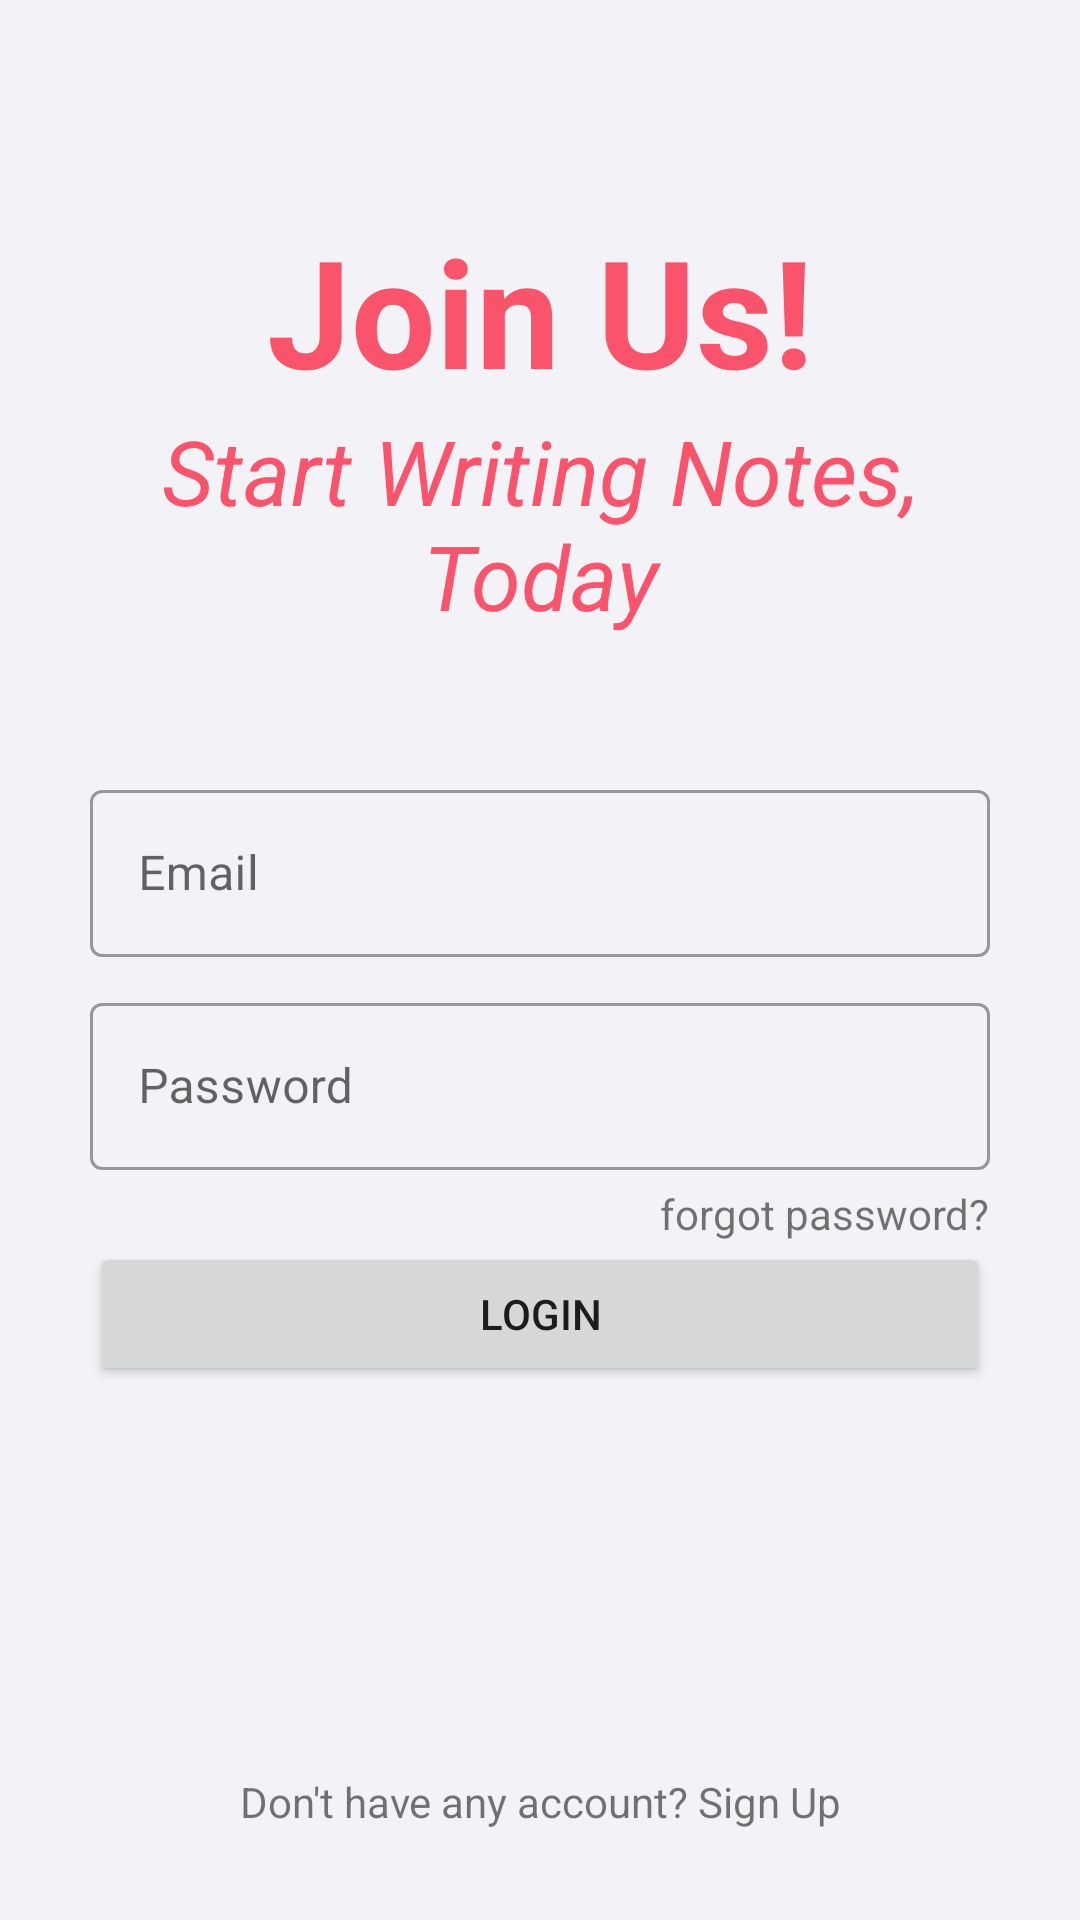

Reconstruct the res/layout file that produces this screen, plus the resources it refers to.
<!-- AndroidManifest.xml: application theme Theme.WriteNow -->
<!-- res/layout/activity_main.xml -->
<?xml version="1.0" encoding="utf-8"?>
<RelativeLayout xmlns:android="http://schemas.android.com/apk/res/android"
    xmlns:app="http://schemas.android.com/apk/res-auto"
    xmlns:tools="http://schemas.android.com/tools"
    android:layout_width="match_parent"
    android:layout_height="match_parent"
    tools:context=".MainActivity"
    android:background="#F3F3F7">

    <TextView
        android:id="@+id/appnametv1"
        android:layout_width="match_parent"
        android:layout_height="wrap_content"
        android:layout_marginTop="70dp"
        android:gravity="center"
        android:text="Join Us!"
        android:textAlignment="center"
        android:textColor="#F9546B"
        android:textSize="50sp"
        android:textStyle="bold" />

    <TextView
        android:id="@+id/appnametv2"
        android:layout_width="match_parent"
        android:layout_height="wrap_content"
        android:layout_below="@id/appnametv1"
        android:layout_marginLeft="20dp"
        android:layout_marginRight="20dp"
        android:layout_marginBottom="10dp"
        android:gravity="center"
        android:text="Start Writing Notes, Today"
        android:textAlignment="center"
        android:textColor="#F9546B"
        android:textSize="30sp"
        android:textStyle="italic" />

    <ProgressBar
        android:id="@+id/Progressbarid"
        style="@style/Widget.AppCompat.ProgressBar.Horizontal"
        android:layout_width="match_parent"
        android:layout_height="wrap_content"
        android:layout_below="@+id/appnametv2"
        android:layout_marginLeft="30dp"
        android:layout_marginRight="30dp"
        android:layout_marginBottom="20dp"
        android:indeterminate="true"
        android:indeterminateTint="#F9546B"
        android:visibility="invisible" />


    <com.google.android.material.textfield.TextInputLayout
        android:id="@+id/Emailedit"
        style="@style/Widget.MaterialComponents.TextInputLayout.OutlinedBox"
        android:layout_width="match_parent"
        android:layout_height="wrap_content"
        android:layout_below="@id/Progressbarid"
        android:layout_marginLeft="30dp"
        android:layout_marginRight="30dp"
        android:layout_marginBottom="10dp"
        android:hint="Email">

        <com.google.android.material.textfield.TextInputEditText
            android:id="@+id/emailetid"
            android:layout_width="match_parent"
            android:layout_height="wrap_content"
            android:inputType="textEmailAddress"

            />

    </com.google.android.material.textfield.TextInputLayout>

    <com.google.android.material.textfield.TextInputLayout
        android:id="@+id/password"
        style="@style/Widget.MaterialComponents.TextInputLayout.OutlinedBox"
        android:layout_width="match_parent"
        android:layout_height="wrap_content"
        android:layout_below="@id/Emailedit"
        android:layout_marginLeft="30dp"
        android:layout_marginRight="30dp"
        android:hint="Password">

        <com.google.android.material.textfield.TextInputEditText
            android:id="@+id/passwordetid"
            android:layout_width="match_parent"
            android:layout_height="wrap_content"
            android:inputType="textPassword"

            />

    </com.google.android.material.textfield.TextInputLayout>


    <TextView
        android:id="@+id/forgotpasswordid"
        android:layout_width="wrap_content"
        android:layout_height="wrap_content"
        android:layout_below="@id/password"
        android:layout_alignParentRight="true"
        android:layout_marginRight="30dp"
        android:layout_marginTop="5dp"
        android:text="forgot password?" />

    <Button
        android:id="@+id/loginbuttonid"
        android:layout_width="match_parent"
        android:layout_height="wrap_content"
        android:layout_below="@id/forgotpasswordid"
        android:layout_centerHorizontal="true"
        android:layout_marginLeft="30dp"
        android:layout_marginRight="30dp"
        android:text="login" />

    <TextView
        android:id="@+id/signuptvid"
        android:layout_width="match_parent"
        android:layout_height="wrap_content"
        android:layout_alignParentBottom="true"
        android:layout_centerHorizontal="true"
        android:layout_marginBottom="30dp"
        android:gravity="center"
        android:text="Don't have any account? Sign Up"
        android:textAlignment="center" />


</RelativeLayout>
<!-- resources referenced by this layout -->
<resources>
  <style name="Theme.WriteNow" parent="Theme.MaterialComponents.DayNight.DarkActionBar">
          
          <item name="colorPrimary">#F9546B</item>
          <item name="colorPrimaryVariant">#D8F9546B</item>
          <item name="colorOnPrimary">@color/white</item>
          
          <item name="colorSecondary">@color/teal_200</item>
          <item name="colorSecondaryVariant">@color/teal_700</item>
          <item name="colorOnSecondary">@color/black</item>
          
          <item name="android:statusBarColor" tools:targetApi="l">?attr/colorPrimaryVariant</item>
          
      </style>
      //#7583FF
  <color name="white">#FFFFFFFF</color>
  <color name="teal_200">#FF03DAC5</color>
  <color name="teal_700">#FF018786</color>
  <color name="black">#FF000000</color>
</resources>
